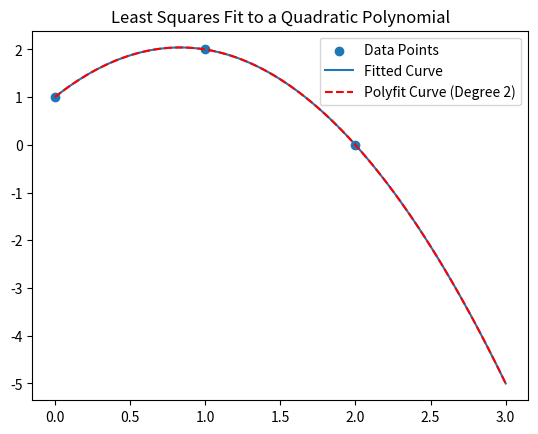

Write Python code to recreate this figure.
import numpy as np
import matplotlib.pyplot as plt

# Define variables
ones = np.ones(3)  # Create an array of ones
A = np.array([[0, 1], [1, 1], [2, 1]])  # Matrix A
xfeature = A.T[0]  # Extract the first column (x-feature)
squaredfeature = A.T[0] ** 2  # Square of the first column

# Vector b and reshaping
b = np.array([1, 2, 0], ndmin=2).T  # Ensure it's a 2D column vector
b = b.reshape(3)  # Reshape it back to a 1D array

# Create feature matrix by stacking arrays
features = np.concatenate((np.vstack(ones), np.vstack(xfeature), 
                           np.vstack(squaredfeature)), axis=1)

# Create a copy of features for later modification
featuresc = features.copy()

print("Features Matrix:\n", features)

# Calculate the determinant of the original feature matrix
m_det = np.linalg.det(features)
print("Determinant of Feature Matrix:", m_det)

# Initialize a list to store determinants
determinants = []

# Loop over columns, replacing each with vector b
for i in range(3):
    featuresc[:, i] = b  # Replace column 'i' with vector 'b'
    print(f"Modified Features Matrix (Column {i} replaced by b):\n", featuresc)
    
    # Calculate the determinant of the modified matrix
    det = np.linalg.det(featuresc)
    determinants.append(det)
    
    # Reset featuresc to the original matrix for the next iteration
    featuresc = features.copy()

# Calculate the final coefficients by dividing determinants by m_det
determinants = np.array(determinants) / m_det
print("Coefficients:", determinants)

plt.title("Least Squares Fit to a Quadratic Polynomial")
# Plot the data points
plt.scatter(A.T[0], b, label="Data Points")

# Generate values for the fitted curve
u = np.linspace(0, 3, 100)
plt.plot(u, u**2 * determinants[2] + u * determinants[1] + determinants[0], label="Fitted Curve")

# Use numpy's polyfit to fit a polynomial and plot it
p2 = np.polyfit(A.T[0], b, 2)
plt.plot(u, np.polyval(p2, u), 'r--', label="Polyfit Curve (Degree 2)")

# Add legend and show the plot
plt.legend()
plt.show()
